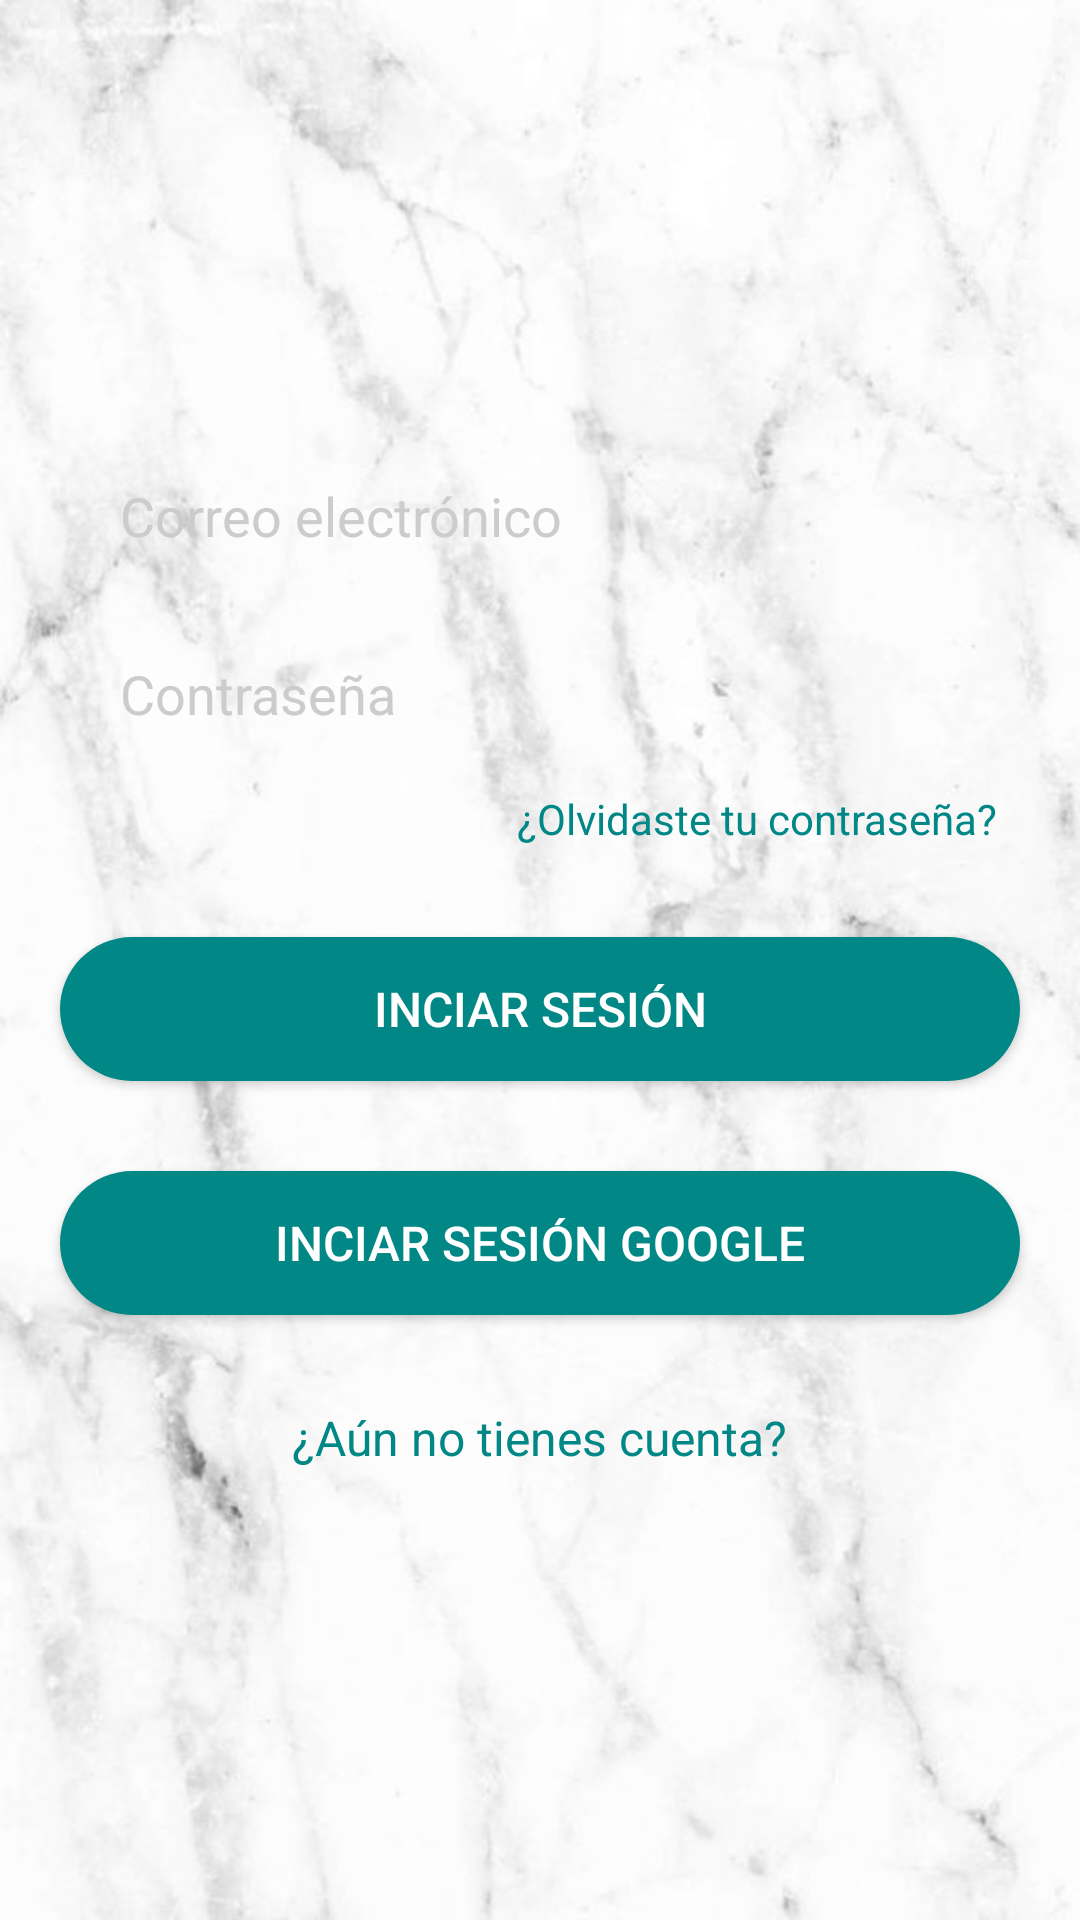

The Android layout XML behind this screen, and the referenced resources:
<!-- AndroidManifest.xml: application theme Theme.MyApplication -->
<!-- res/layout/activity_login.xml -->
<?xml version="1.0" encoding="utf-8"?>
<RelativeLayout xmlns:android="http://schemas.android.com/apk/res/android"
    xmlns:app="http://schemas.android.com/apk/res-auto"
    xmlns:tools="http://schemas.android.com/tools"
    android:layout_width="match_parent"
    android:layout_height="match_parent"
    tools:context=".login">

    <ImageView
        android:layout_width="match_parent"
        android:layout_height="match_parent"
        android:src="@drawable/fondoblanco"
        android:scaleType="centerCrop"
        />

    <LinearLayout
        android:layout_width="match_parent"
        android:layout_height="match_parent"
        android:orientation="vertical"
        android:gravity="center"
       >

        <EditText
            android:layout_width="match_parent"
            android:layout_height="wrap_content"
            android:id="@+id/et_correo"
            android:hint="Correo electrónico"
            android:inputType="textEmailAddress"
            android:layout_marginBottom="15dp"
            android:textColor="@color/teal_200"
            android:layout_marginLeft="20dp"
            android:layout_marginRight="20dp"
            android:background="@drawable/input"
            android:paddingLeft="20dp"
            android:paddingRight="10dp"
            android:paddingTop="10dp"
            android:paddingBottom="10dp"
            android:textColorHint="#ccc"/>
        <EditText
            android:layout_width="match_parent"
            android:layout_height="wrap_content"
            android:id="@+id/et_contrasena"
            android:hint="Contraseña"
            android:layout_marginBottom="10dp"
            android:layout_marginLeft="20dp"
            android:layout_marginRight="20dp"
            android:background="@drawable/input"
            android:paddingLeft="20dp"
            android:paddingRight="10dp"
            android:paddingTop="10dp"
            android:paddingBottom="10dp"
            android:textColorHint="#ccc"
            android:textColor="@color/teal_200"
            android:inputType="textPassword"/>
        <TextView
            android:id="@+id/rec_contrasena"
            android:layout_width="match_parent"
            android:layout_height="wrap_content"
            android:textColor="@color/colorprimarydark"
            android:gravity="end"
            android:layout_marginLeft="20dp"
            android:layout_marginRight="25dp"
            android:layout_marginBottom="30dp"
            android:text="¿Olvidaste tu contraseña?"/>
        <Button
            android:id="@+id/iniciar_sesion"
            android:layout_width="match_parent"
            android:layout_height="wrap_content"
            android:layout_marginBottom="30dp"
            android:layout_marginLeft="20dp"
            android:layout_marginRight="20dp"
            android:background="@drawable/btn_fondo_color"
            android:text="Inciar sesión"
            android:textColor="#fff"
            android:textSize="16sp"
            android:elevation="5dp"/>
        <Button
            android:id="@+id/google_sign_in_button"
            android:layout_width="match_parent"
            android:layout_height="wrap_content"
            android:layout_marginBottom="30dp"
            android:layout_marginLeft="20dp"
            android:layout_marginRight="20dp"
            android:background="@drawable/btn_fondo_color"
            android:text="Inciar sesión google"
            android:textColor="#fff"
            android:textSize="16sp"
            android:elevation="5dp"/>
        <LinearLayout
            android:layout_width="match_parent"
            android:orientation="horizontal"
            android:layout_marginRight="20dp"
            android:layout_marginLeft="20dp"
            android:gravity="center"
            android:layout_height="wrap_content">

            <TextView
                android:id="@+id/crearCuenta"
                android:layout_width="wrap_content"
                android:layout_height="wrap_content"
                android:text="¿Aún no tienes cuenta?"
                android:textSize="16sp"
                android:textColor="@color/colorprimarydark"
                />

        </LinearLayout>



    </LinearLayout>
</RelativeLayout>
<!-- resources referenced by this layout -->
<resources>
  <color name="colorprimarydark">#FF018786</color>
  <color name="teal_200">#FF03DAC5</color>
  <!-- drawable btn_fondo_color (drawable) -->
  <?xml version="1.0" encoding="utf-8"?>
  <shape android:shape="rectangle" xmlns:android="http://schemas.android.com/apk/res/android">
      <solid android:color="@color/colorprimarydark"></solid>
      <corners android:radius="50dp"></corners>
  </shape>
  <!-- drawable fondoblanco: jpg bitmap (drawable, 38385 bytes) -->
  <style name="Theme.MyApplication" parent="Theme.MaterialComponents.DayNight.NoActionBar">
          
          <item name="colorPrimary">@color/colorprimarydark</item>
          <item name="colorPrimaryVariant">@color/purple_700</item>
          <item name="colorOnPrimary">@color/white</item>
          
          <item name="colorSecondary">@color/teal_200</item>
          <item name="colorSecondaryVariant">@color/teal_700</item>
          <item name="colorOnSecondary">@color/black</item>
          
          <item name="android:statusBarColor">?attr/colorPrimaryVariant</item>
          
      </style>
  <color name="purple_700">#0f97a1</color>
  <color name="white">#FFFFFFFF</color>
  <color name="teal_700">#DB4437</color>
  <color name="black">#FF000000</color>
</resources>
